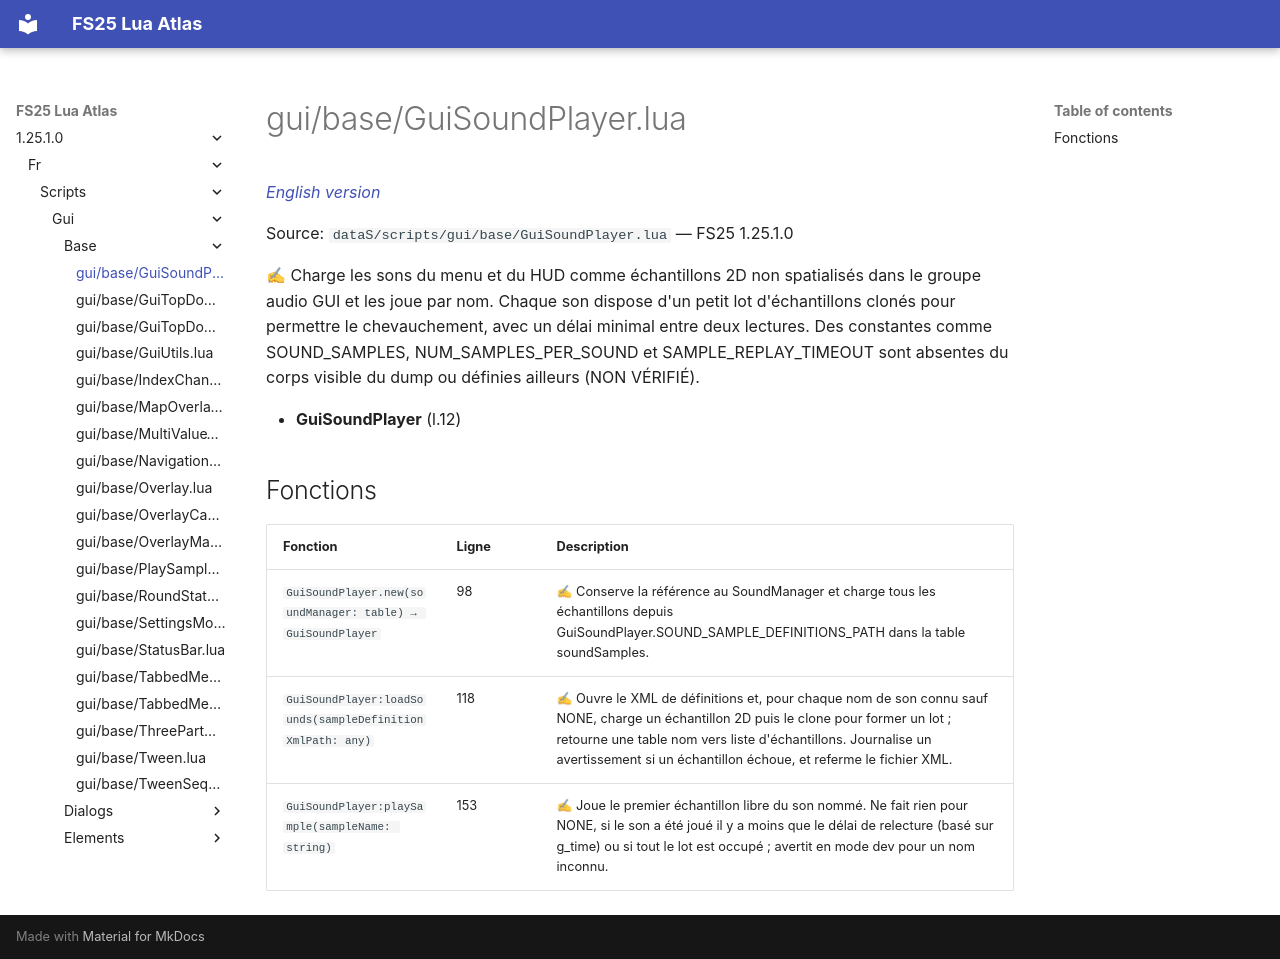

repository: Tim0219800/fs25-lua-atlas · page: 1.25.1.0/fr/scripts/gui/base/GuiSoundPlayer.html · generator: mkdocs

# gui/base/GuiSoundPlayer.lua

*[English version](../../../../scripts/gui/base/GuiSoundPlayer.md)*

Source: `dataS/scripts/gui/base/GuiSoundPlayer.lua` — FS25 1.25.1.0

✍ Charge les sons du menu et du HUD comme échantillons 2D non spatialisés dans le groupe audio GUI et les joue par nom. Chaque son dispose d'un petit lot d'échantillons clonés pour permettre le chevauchement, avec un délai minimal entre deux lectures. Des constantes comme SOUND_SAMPLES, NUM_SAMPLES_PER_SOUND et SAMPLE_REPLAY_TIMEOUT sont absentes du corps visible du dump ou définies ailleurs (NON VÉRIFIÉ).

- **GuiSoundPlayer** (l.12)

## Fonctions

| Fonction | Ligne | Description |
|---|---|---|
| `GuiSoundPlayer.new(soundManager: table) → GuiSoundPlayer` | 98 | ✍ Conserve la référence au SoundManager et charge tous les échantillons depuis GuiSoundPlayer.SOUND_SAMPLE_DEFINITIONS_PATH dans la table soundSamples. |
| `GuiSoundPlayer:loadSounds(sampleDefinitionXmlPath: any)` | 118 | ✍ Ouvre le XML de définitions et, pour chaque nom de son connu sauf NONE, charge un échantillon 2D puis le clone pour former un lot ; retourne une table nom vers liste d'échantillons. Journalise un avertissement si un échantillon échoue, et referme le fichier XML. |
| `GuiSoundPlayer:playSample(sampleName: string)` | 153 | ✍ Joue le premier échantillon libre du son nommé. Ne fait rien pour NONE, si le son a été joué il y a moins que le délai de relecture (basé sur g_time) ou si tout le lot est occupé ; avertit en mode dev pour un nom inconnu. |
